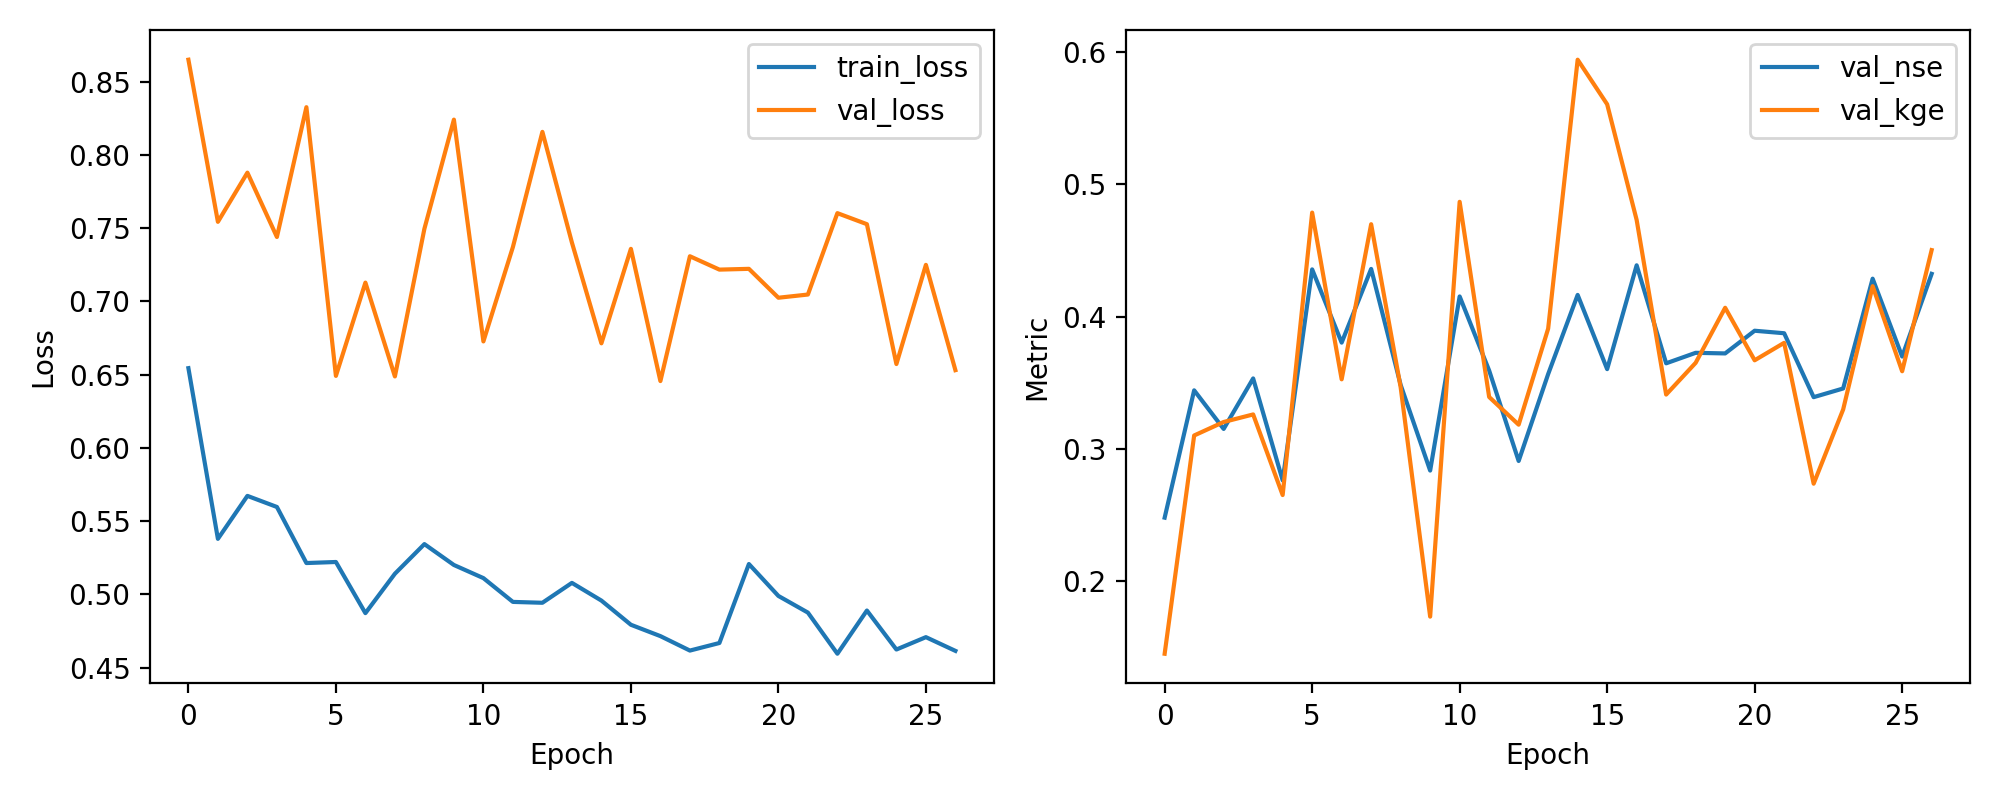

The table this chart was drawn from, first rows:
epoch, train_loss, val_loss, val_nse, val_kge
1, 0.6544, 0.865, 0.248, 0.1452
2, 0.5379, 0.7543, 0.3443, 0.3101
3, 0.5672, 0.7879, 0.3151, 0.3203
4, 0.5597, 0.744, 0.3533, 0.3261
5, 0.5214, 0.8326, 0.2762, 0.2651
6, 0.5221, 0.6492, 0.4357, 0.4786
7, 0.4872, 0.7128, 0.3803, 0.3526
8, 0.5141, 0.6488, 0.436, 0.4698
9, 0.5343, 0.7496, 0.3484, 0.3466
10, 0.5201, 0.8241, 0.2836, 0.1732
11, 0.5111, 0.6727, 0.4152, 0.4867
12, 0.4948, 0.7371, 0.3592, 0.3392
13, 0.4943, 0.8158, 0.2909, 0.3183
14, 0.5078, 0.7402, 0.3565, 0.3909
15, 0.4958, 0.6714, 0.4164, 0.5942
16, 0.4792, 0.7359, 0.3603, 0.5605
17, 0.4715, 0.6456, 0.4388, 0.473
18, 0.4616, 0.7308, 0.3647, 0.3411
19, 0.4668, 0.7217, 0.3726, 0.3651
20, 0.5207, 0.7222, 0.3722, 0.4067
21, 0.4989, 0.7025, 0.3893, 0.367
22, 0.4875, 0.7047, 0.3874, 0.3802
23, 0.4595, 0.7603, 0.3391, 0.2737
24, 0.489, 0.7527, 0.3457, 0.3298
25, 0.4623, 0.6572, 0.4287, 0.423
26, 0.4708, 0.725, 0.3698, 0.3587
27, 0.4614, 0.6531, 0.4323, 0.4503
